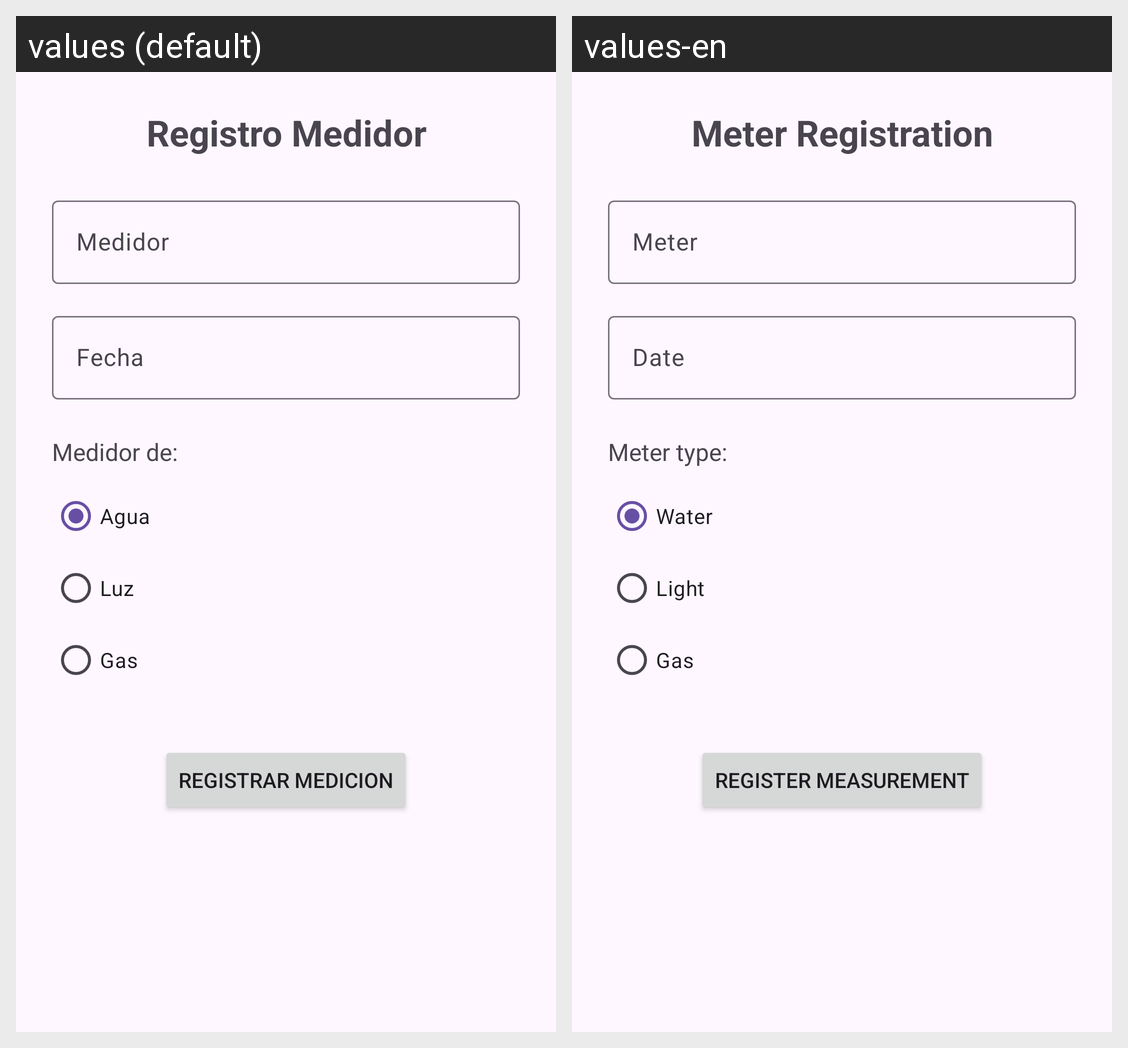

The same Android screen rendered under two of its app's locales, left to right. List the strings drawn on it with the default value and each locale's translation.
Android screen res/layout/fragment_second.xml rendered under 2 locales, left to right: values (default), values-en. Device: Nexus 5 (rendered at 1080×1920; each locale shown at half size, 540×960, under a caption strip naming it); theme Theme.COSTOAPP.
Strings drawn on this screen, with the default value and each locale's value (text and hints the layout hard-codes, and strings that could not be matched under every locale, appear in the picture but are not listed):

registro_medidor
  values: Registro Medidor
  values-en: Meter Registration

hint_medidor
  values: Medidor
  values-en: Meter

hint_fecha
  values: Fecha
  values-en: Date

medidor_de
  values: Medidor de:
  values-en: Meter type:

agua
  values: Agua
  values-en: Water

luz
  values: Luz
  values-en: Light

gas
  values: Gas
  values-en: Gas

registrar_medicion
  values: Registrar medicion
  values-en: Register measurement
